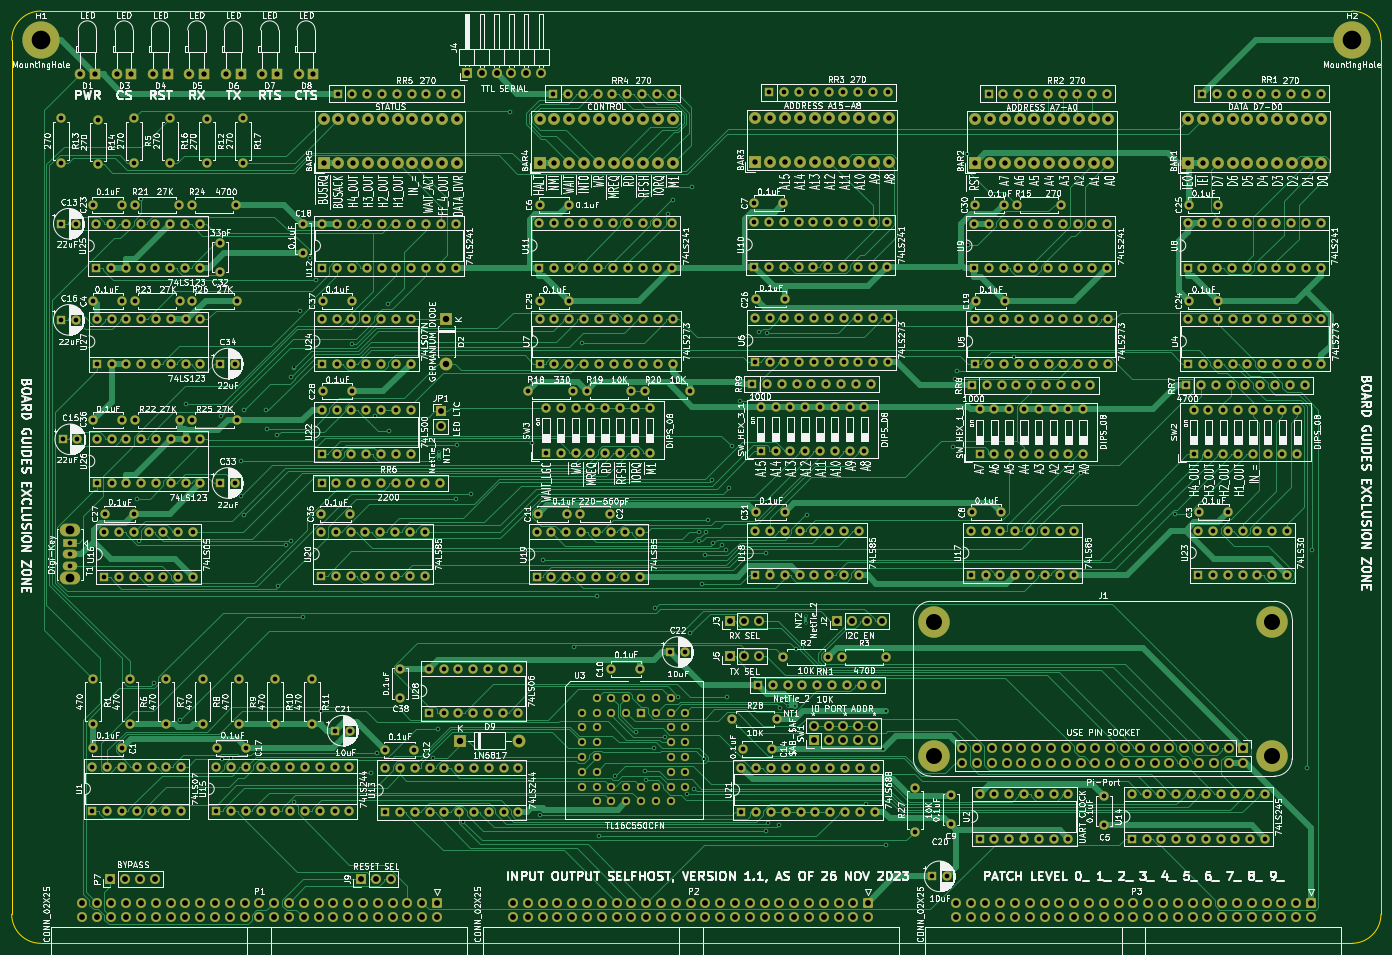
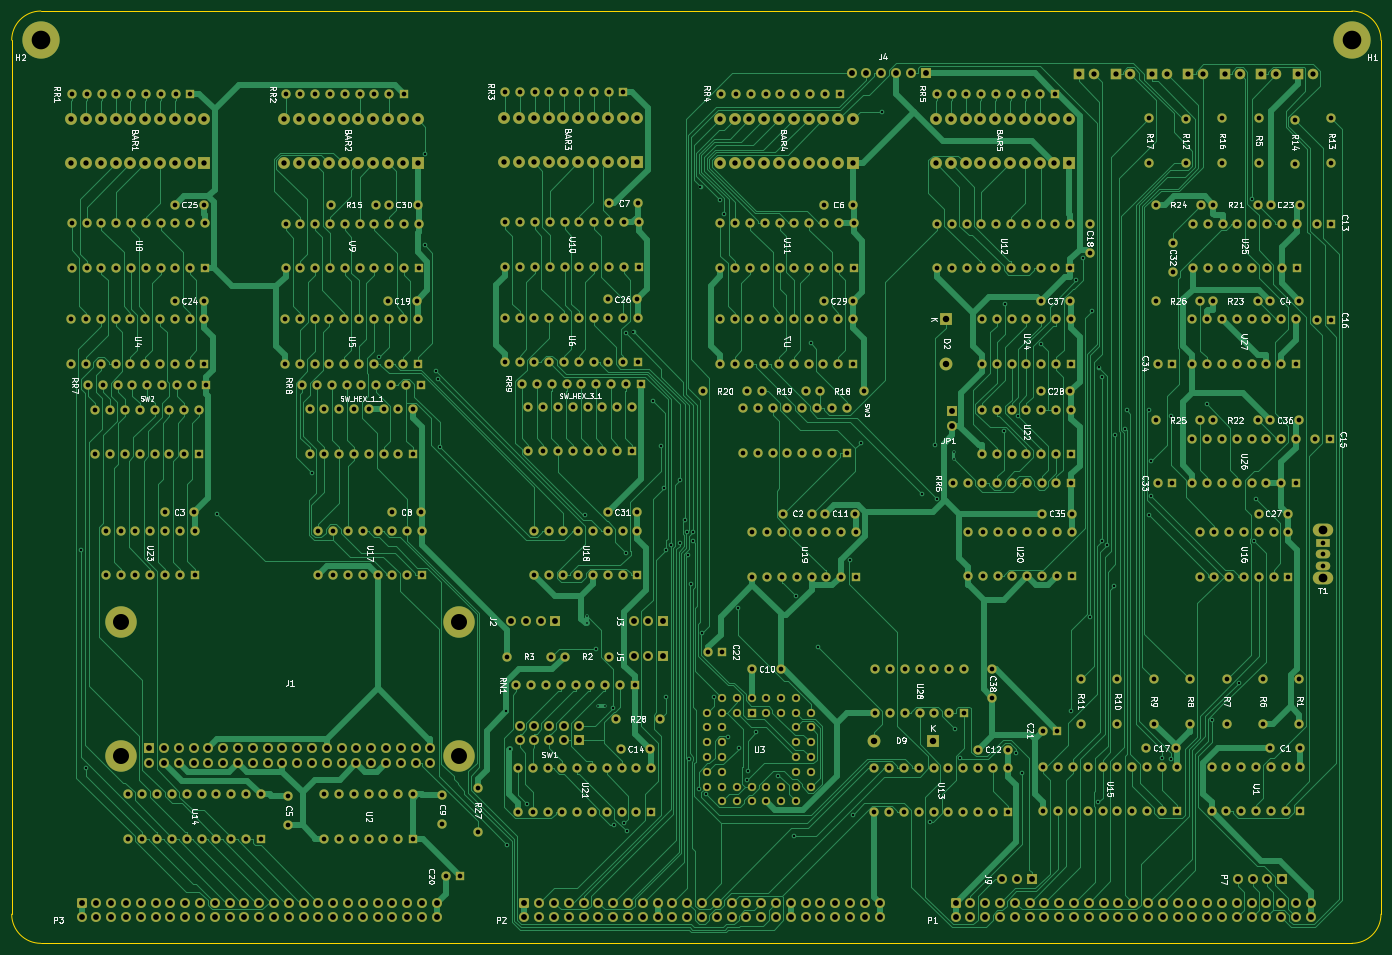
Circuit board: 11 layer files. Board 235.0 x 160.0 mm.
- bottom_copper: input-output.SelfHost-B_Cu.gbr (199592 bytes)
- bottom_mask: input-output.SelfHost-B_Mask.gbr (34598 bytes)
- paste: input-output.SelfHost-B_Paste.gbr (470 bytes)
- bottom_silk: input-output.SelfHost-B_Silkscreen.gbr (116067 bytes)
- outline: input-output.SelfHost-Edge_Cuts.gbr (1002 bytes)
- top_copper: input-output.SelfHost-F_Cu.gbr (181280 bytes)
- top_mask: input-output.SelfHost-F_Mask.gbr (34598 bytes)
- paste: input-output.SelfHost-F_Paste.gbr (470 bytes)
- top_silk: input-output.SelfHost-F_Silkscreen.gbr (549166 bytes)
- drill: input-output.SelfHost-NPTH.drl (274 bytes)
- drill: input-output.SelfHost-PTH.drl (20824 bytes)

=== bottom_copper: input-output.SelfHost-B_Cu.gbr (199592 bytes, source omitted) ===
=== bottom_mask: input-output.SelfHost-B_Mask.gbr (34598 bytes, source omitted) ===
=== paste: input-output.SelfHost-B_Paste.gbr ===
%TF.GenerationSoftware,KiCad,Pcbnew,(6.0.11)*%
%TF.CreationDate,2024-03-10T14:23:23-04:00*%
%TF.ProjectId,input-output.SelfHost,696e7075-742d-46f7-9574-7075742e5365,rev?*%
%TF.SameCoordinates,Original*%
%TF.FileFunction,Paste,Bot*%
%TF.FilePolarity,Positive*%
%FSLAX46Y46*%
G04 Gerber Fmt 4.6, Leading zero omitted, Abs format (unit mm)*
G04 Created by KiCad (PCBNEW (6.0.11)) date 2024-03-10 14:23:23*
%MOMM*%
%LPD*%
G01*
G04 APERTURE LIST*
G04 APERTURE END LIST*
M02*

=== bottom_silk: input-output.SelfHost-B_Silkscreen.gbr (116067 bytes, source omitted) ===
=== outline: input-output.SelfHost-Edge_Cuts.gbr ===
%TF.GenerationSoftware,KiCad,Pcbnew,(6.0.11)*%
%TF.CreationDate,2024-03-10T14:23:25-04:00*%
%TF.ProjectId,input-output.SelfHost,696e7075-742d-46f7-9574-7075742e5365,rev?*%
%TF.SameCoordinates,Original*%
%TF.FileFunction,Profile,NP*%
%FSLAX46Y46*%
G04 Gerber Fmt 4.6, Leading zero omitted, Abs format (unit mm)*
G04 Created by KiCad (PCBNEW (6.0.11)) date 2024-03-10 14:23:25*
%MOMM*%
%LPD*%
G01*
G04 APERTURE LIST*
%TA.AperFunction,Profile*%
%ADD10C,0.050000*%
%TD*%
G04 APERTURE END LIST*
D10*
X35000000Y-75000000D02*
X35000000Y-225000000D01*
X40000000Y-230000000D02*
X265000000Y-230000000D01*
X270000000Y-225000000D02*
X270000000Y-75000000D01*
X265000000Y-70000000D02*
X40000000Y-70000000D01*
X270000000Y-75000000D02*
G75*
G03*
X265000000Y-70000000I-5000000J0D01*
G01*
X35000000Y-225000000D02*
G75*
G03*
X40000000Y-230000000I5000000J0D01*
G01*
X40000000Y-70000000D02*
G75*
G03*
X35000000Y-75000000I0J-5000000D01*
G01*
X265000000Y-230000000D02*
G75*
G03*
X270000000Y-225000000I0J5000000D01*
G01*
M02*

=== top_copper: input-output.SelfHost-F_Cu.gbr (181280 bytes, source omitted) ===
=== top_mask: input-output.SelfHost-F_Mask.gbr (34598 bytes, source omitted) ===
=== paste: input-output.SelfHost-F_Paste.gbr ===
%TF.GenerationSoftware,KiCad,Pcbnew,(6.0.11)*%
%TF.CreationDate,2024-03-10T14:23:23-04:00*%
%TF.ProjectId,input-output.SelfHost,696e7075-742d-46f7-9574-7075742e5365,rev?*%
%TF.SameCoordinates,Original*%
%TF.FileFunction,Paste,Top*%
%TF.FilePolarity,Positive*%
%FSLAX46Y46*%
G04 Gerber Fmt 4.6, Leading zero omitted, Abs format (unit mm)*
G04 Created by KiCad (PCBNEW (6.0.11)) date 2024-03-10 14:23:23*
%MOMM*%
%LPD*%
G01*
G04 APERTURE LIST*
G04 APERTURE END LIST*
M02*

=== top_silk: input-output.SelfHost-F_Silkscreen.gbr (549166 bytes, source omitted) ===
=== drill: input-output.SelfHost-NPTH.drl ===
M48
; DRILL file {KiCad (6.0.11)} date Sun Mar 10 14:23:42 2024
; FORMAT={-:-/ absolute / inch / decimal}
; #@! TF.CreationDate,2024-03-10T14:23:42-04:00
; #@! TF.GenerationSoftware,Kicad,Pcbnew,(6.0.11)
; #@! TF.FileFunction,NonPlated,1,2,NPTH
FMAT,2
INCH
%
G90
G05
T0
M30

=== drill: input-output.SelfHost-PTH.drl (20824 bytes, source omitted) ===
